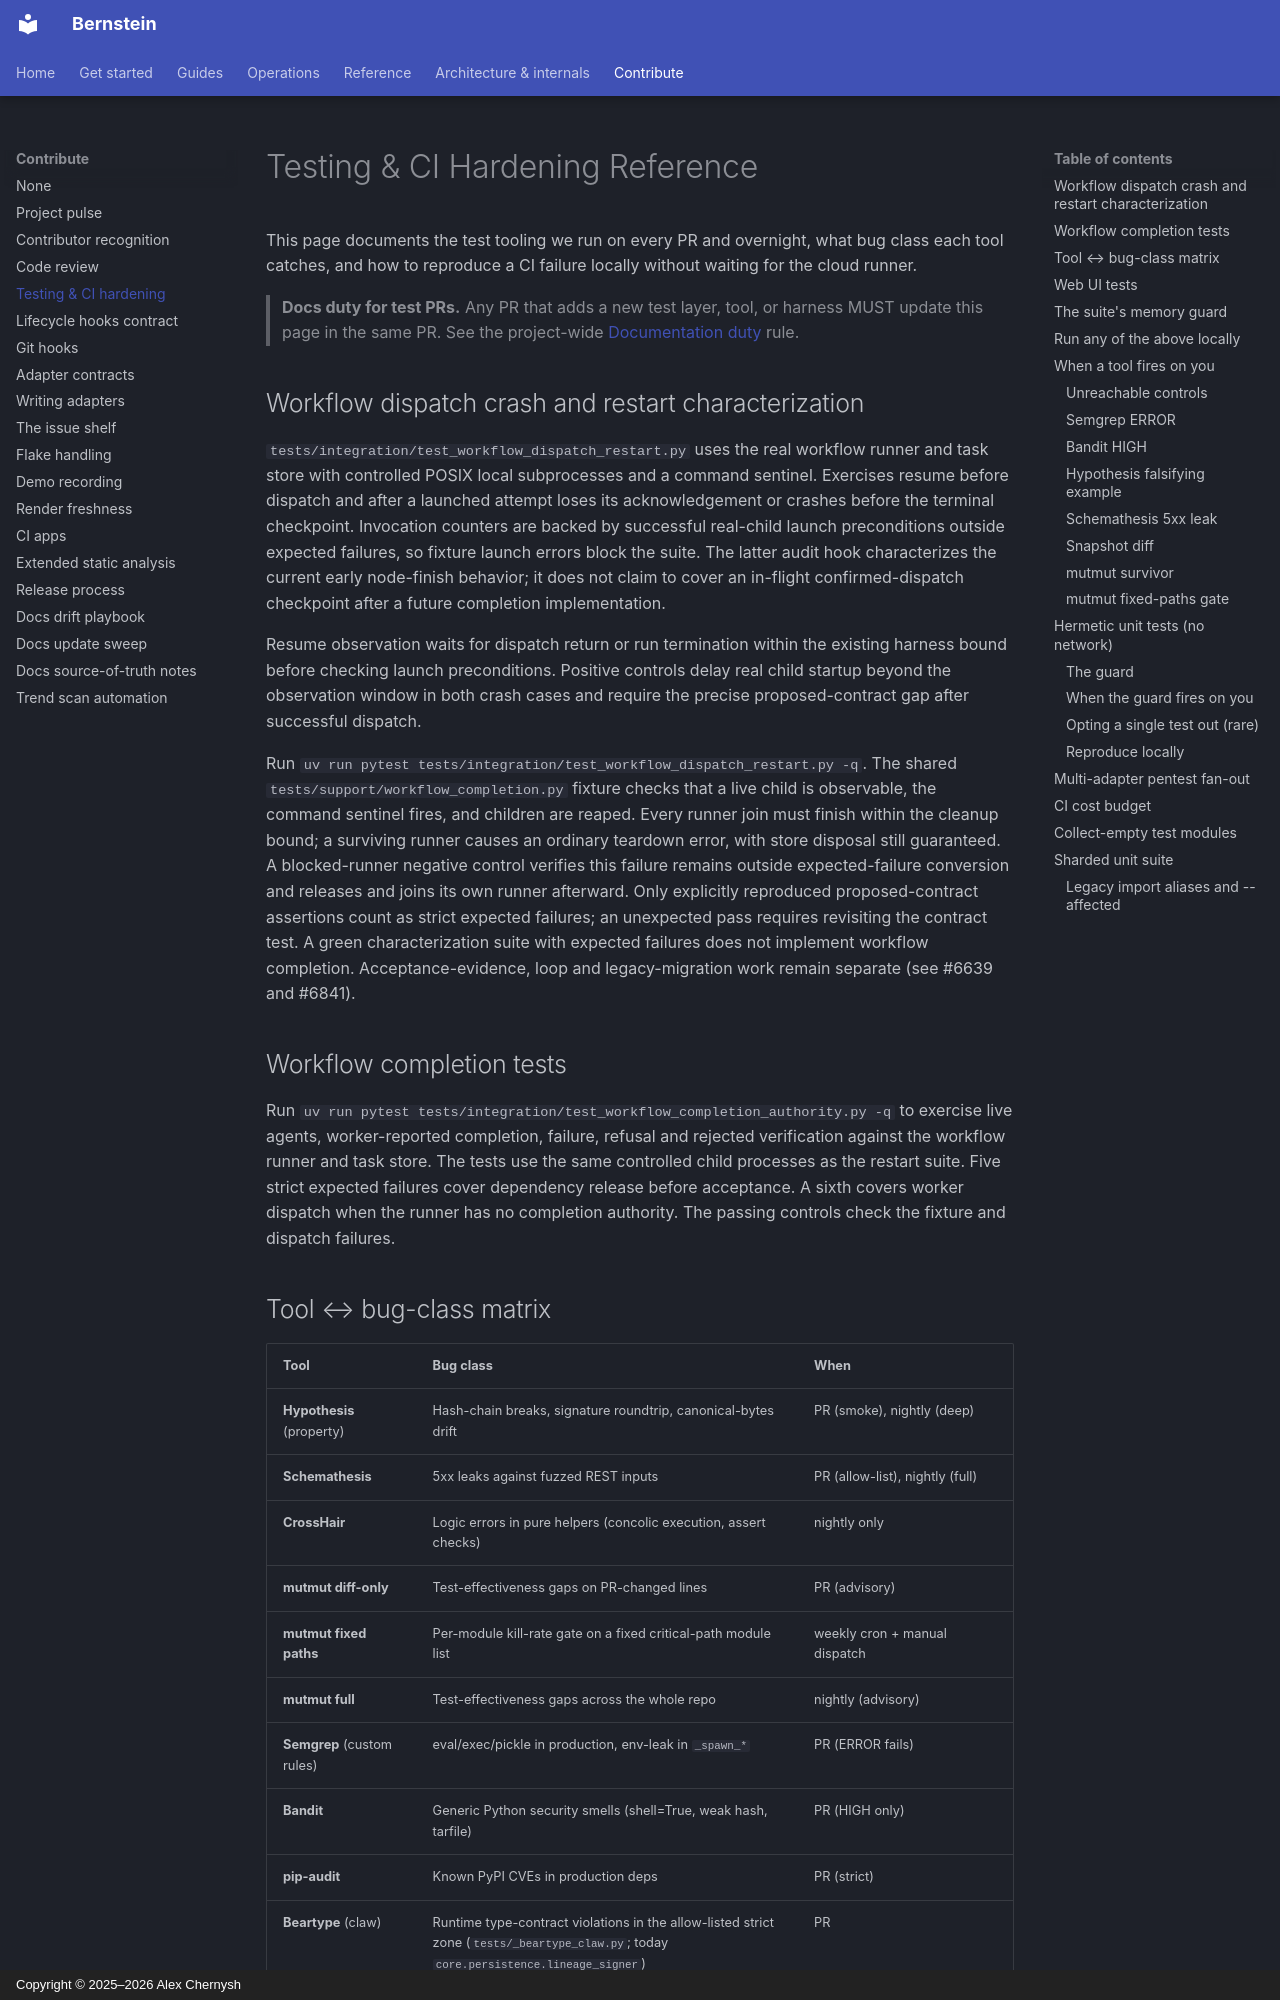

repository: sipyourdrink-ltd/bernstein · page: contributing/testing/index.html · generator: mkdocs · copyright: Copyright © 2025–2026 Alex Chernysh

# Testing & CI Hardening Reference

This page documents the test tooling we run on every PR and overnight,
what bug class each tool catches, and how to reproduce a CI failure
locally without waiting for the cloud runner.

> **Docs duty for test PRs.** Any PR that adds a new test layer, tool, or
> harness MUST update this page in the same PR. See the project-wide
> [Documentation duty](https://github.com/sipyourdrink-ltd/bernstein/blob/main/CONTRIBUTING.md#docs-alongside-code) rule.

## Workflow dispatch crash and restart characterization

`tests/integration/test_workflow_dispatch_restart.py` uses the real
workflow runner and task store with controlled POSIX local subprocesses and
a command sentinel. Exercises resume before dispatch and after a launched attempt loses its acknowledgement or crashes before the terminal checkpoint. Invocation counters are backed by successful real-child launch preconditions outside expected failures, so fixture launch errors block the suite. The latter audit hook characterizes the current early node-finish behavior; it does not claim to cover an in-flight confirmed-dispatch checkpoint after a future completion implementation.

Resume observation waits for dispatch return or run termination within the
existing harness bound before checking launch preconditions. Positive controls
delay real child startup beyond the observation window in both crash cases and
require the precise proposed-contract gap after successful dispatch.

Run `uv run pytest tests/integration/test_workflow_dispatch_restart.py -q`.
The shared `tests/support/workflow_completion.py` fixture checks that a live
child is observable, the command sentinel fires, and children are reaped.
Every runner join must finish within the cleanup bound; a surviving runner
causes an ordinary teardown error, with store disposal still guaranteed.
A blocked-runner negative control verifies this failure remains outside
expected-failure conversion and releases and joins its own runner afterward.
Only explicitly reproduced proposed-contract assertions count as strict
expected failures; an unexpected pass requires revisiting the contract test.
A green characterization suite with expected failures does not implement
workflow completion. Acceptance-evidence, loop and legacy-migration work
remain separate (see #6639 and #6841).

## Workflow completion tests

Run `uv run pytest tests/integration/test_workflow_completion_authority.py -q`
to exercise live agents, worker-reported completion, failure, refusal and
rejected verification against the workflow runner and task store. The tests
use the same controlled child processes as the restart suite. Five strict
expected failures cover dependency release before acceptance. A sixth covers
worker dispatch when the runner has no completion authority. The passing controls check the fixture and
dispatch failures.
